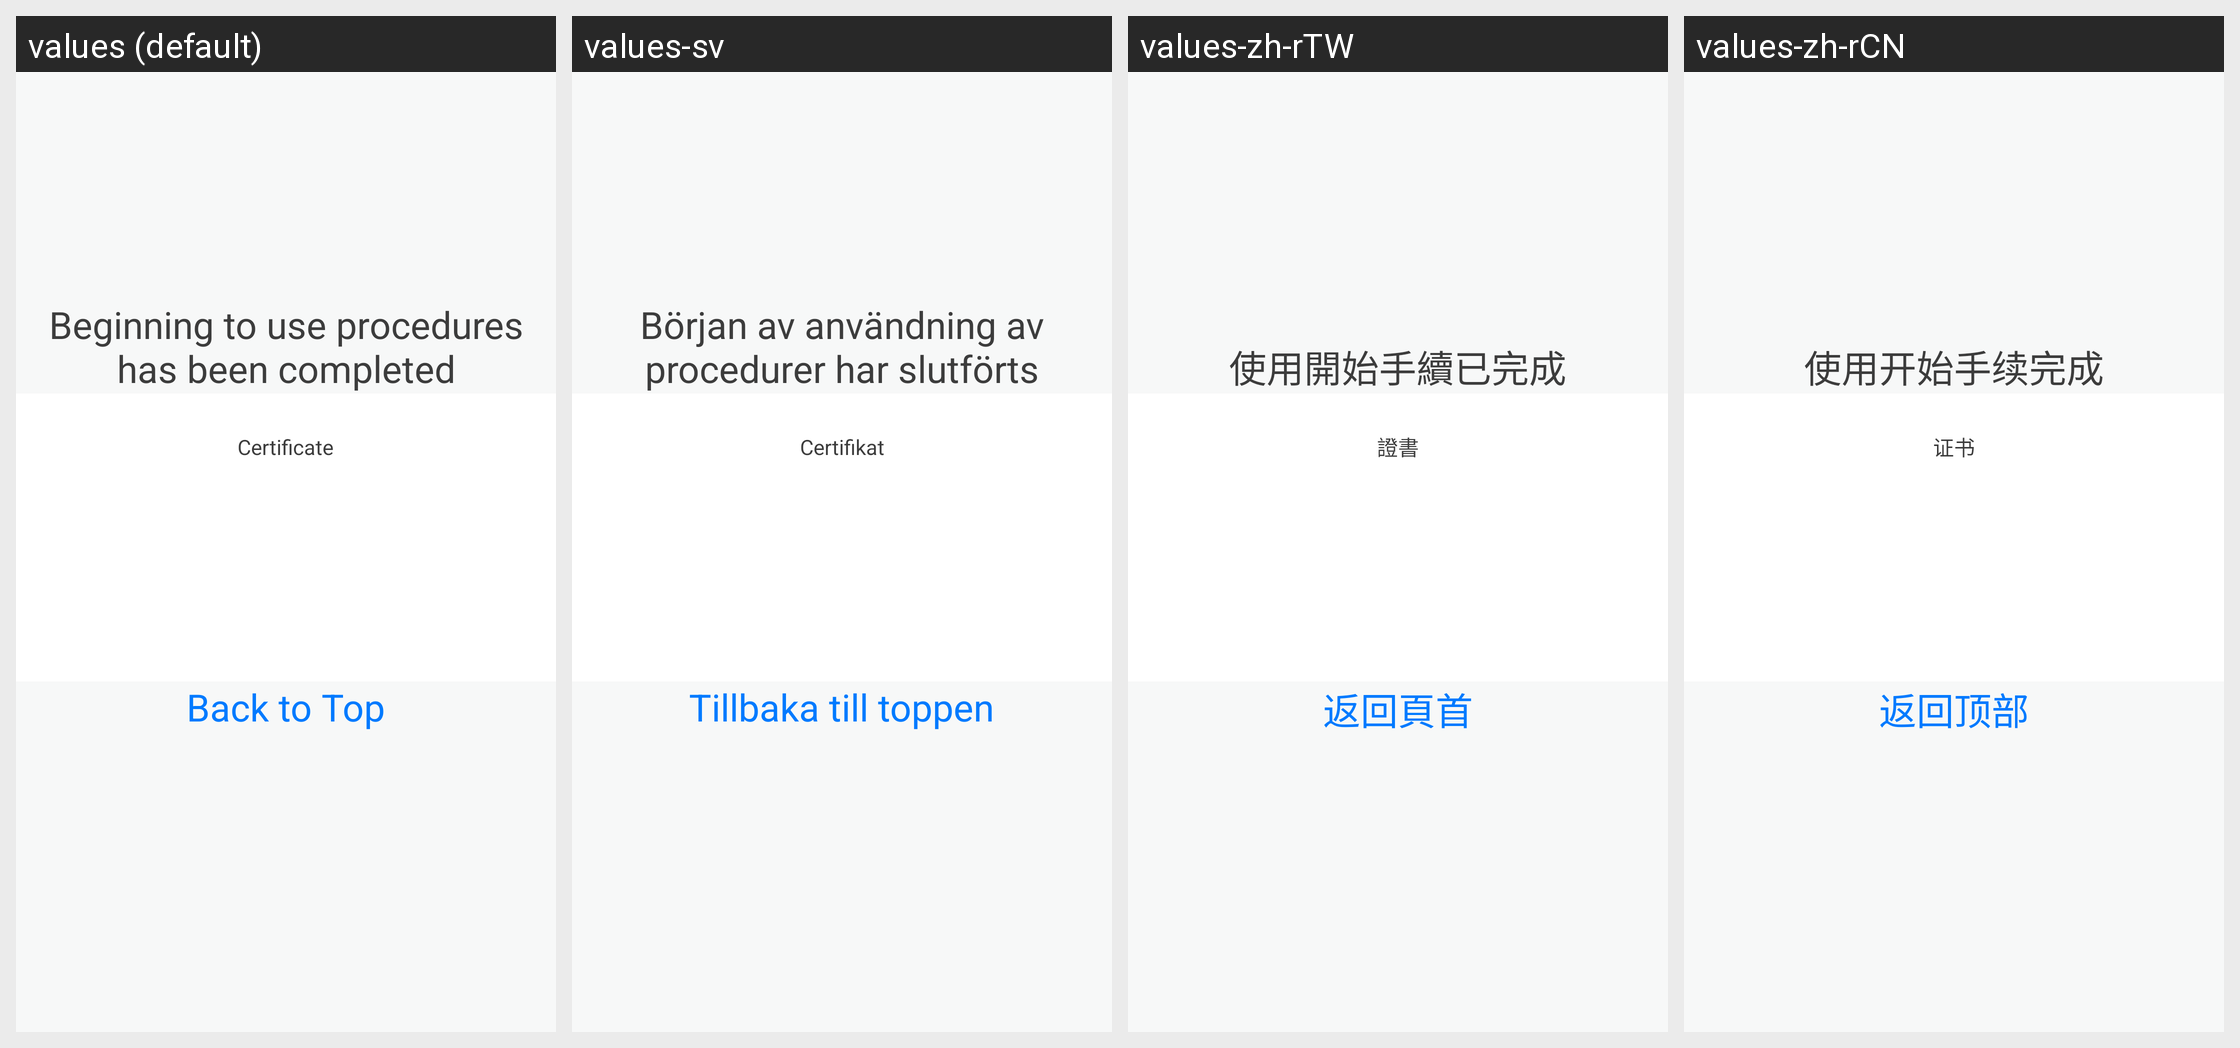

The Android screen above is rendered under several locales of the same app. Produce the string resources it draws, with the default and per-locale values.
Android screen res/layout/fragment_complete_using_procedures_tablet.xml rendered under 4 locales, left to right: values (default), values-sv, values-zh-rTW, values-zh-rCN. Device: Nexus 5 (rendered at 1080×1920; each locale shown at half size, 540×960, under a caption strip naming it); theme android:Theme.Holo.Light.DarkActionBar.
Other locales in the repository, not shown: values-da, values-de, values-es, values-fr, values-ja, values-ko, values-nl, values-ru, values-vi.
Strings drawn on this screen, with the default value and each locale's value (text and hints the layout hard-codes, and strings that could not be matched under every locale, appear in the picture but are not listed):

txt_complete_using_procedures
  values: Beginning to use procedures has been completed
  values-sv: Början av användning av procedurer har slutförts
  values-zh-rTW: 使用開始手續已完成
  values-zh-rCN: 使用开始手续完成

label_list_certificate
  values: Certificate
  values-sv: Certifikat
  values-zh-rTW: 證書
  values-zh-rCN: 证书

back_to_top
  values: Back to Top
  values-sv: Tillbaka till toppen
  values-zh-rTW: 返回頁首
  values-zh-rCN: 返回顶部
